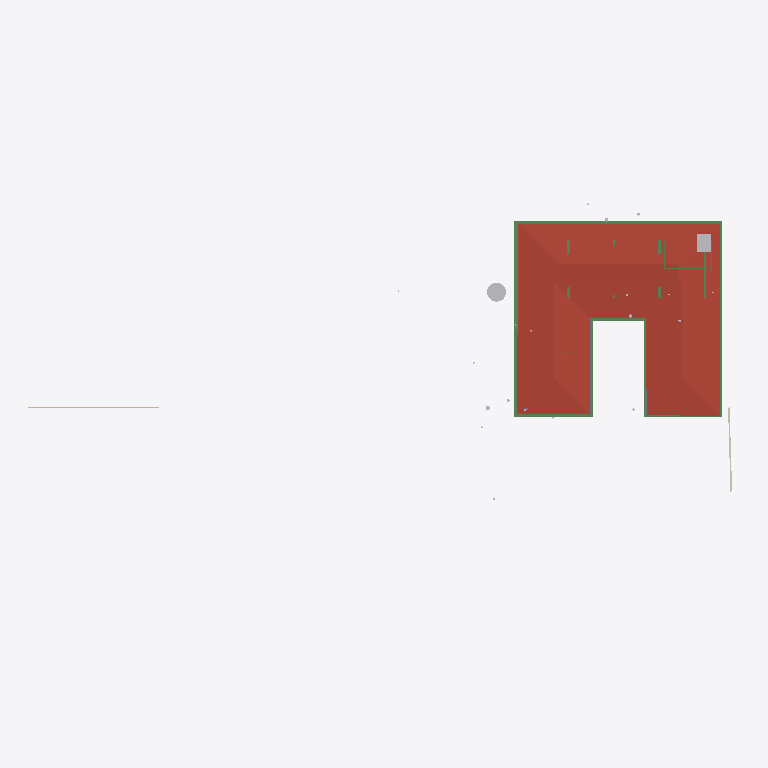
Plan cut of the same IFC building model at storey 'schedule' (level 3.00 m, cut at 4.40 m), seen from above with north up, elements coloured by IFC class: 15 beams (green), 2 other elements (light grey), 2 walls (beige), 1 roof (red-brown), 1 slab (grey). Cut surfaces are drawn darker.
Extent 79.2 m × 44.2 m × 18.7 m (x, y, z). Storeys (8): Footing at -3.50 m; Site at -2.70 m; GF at -2.55 m; FF Lvl at 0.00 m; FF at 0.45 m; schedule at 3.00 m; FF Lintel at 3.15 m; SF at 3.65 m. Elements (510): 136 IfcBeam, 77 IfcWall, 46 IfcSlab, 44 IfcColumn, 38 IfcWindow, 30 IfcFurniture, 25 IfcEarthworksCut, 21 IfcGeographicElement, 19 IfcDoor, 17 IfcFooting, 14 IfcSanitaryTerminal, 12 IfcCovering.

HEADER;
FILE_DESCRIPTION(('ViewDefinition [CoordinationView]'),'2;1');
FILE_NAME('Manilal.ifc','2025-07-16T15:02:01+05:30',(),(),'IfcOpenShell 0.8.3-alpha250612','Bonsai 0.8.3-alpha250612-94452b4','');
FILE_SCHEMA(('IFC4X3'));
ENDSEC;
DATA;
#1480=IFCPROJECT('2TuuvCHJz54PsFPcraEbH$',$,'My Project',$,$,$,$,(#3,#128),#1481);
#3305=IFCSITE('0lpfVeOW52QfroqLYyHNY2',$,'My Site',$,$,#26,$,$,$,$,$,$,$,$);
#3313=IFCBUILDING('0MzaWOaS178x5FMqOflU3C',$,'My Building',$,$,#25,$,$,$,$,$,$);
#2081=IFCBUILDINGSTOREY('09kFoqoxrCvB1_fcEsMZsQ',$,'FF',$,$,#217,$,$,$,$);
#2986=IFCBUILDINGSTOREY('0zoFHJ9PnFW80M$mIVDQW3',$,'GF',$,$,#14477,$,$,$,$);
#17145=IFCBUILDINGSTOREY('0MckaoTknA3edZMUNhTyAK',$,'SF',$,$,#17254,$,$,$,$);
#20035=IFCBUILDINGSTOREY('3LpnsPikv4mRTBpfC3WQtx',$,'FF Lvl',$,$,#20051,$,$,$,$);
#23582=IFCBUILDINGSTOREY('0DtUgpQ1b6nBmkLmvc_ehu',$,'FF Lintel',$,$,#23767,$,$,$,$);
#459032=IFCBUILDINGSTOREY('2nxT8wHGnDX9t8LjuK$yoz',$,'Footing',$,$,#459177,$,$,$,$);
#482732=IFCBUILDINGSTOREY('0qJiDzySr4lhgisX7t8beM',$,'Site',$,$,#482753,$,$,$,$);
#485569=IFCBUILDINGSTOREY('33UZQ2TSvAg8IY4x5QCp2i',$,'schedule',$,$,#485596,$,$,$,$);
#17255=IFCROOF('188ChkeVP4PP3HZ1_FwQ2Y',$,'Roof',$,$,#478587,#17288,$,.HIP_ROOF.);
#383196=IFCBEAM('3YMSqOINP17wWoKbPRQ_bp',$,'Beam',$,$,#477587,#383207,$,$);
#383113=IFCBEAM('3pN9BWsVrF6fFxHZRO8eBr',$,'Beam',$,$,#477577,#383124,$,$);
#383279=IFCBEAM('1XLfwLWM55Lu6Nys_h14H2',$,'Beam',$,$,#477582,#383290,$,$);
#465522=IFCGEOGRAPHICELEMENT('1t8_yIv7T9Iwdci473Ya_N',$,'Plaav','100dia, 32c',$,#469013,#467550,$,.VEGETATION.);
#362954=IFCAIRTERMINALBOX('0DCFUThjX2XQ_1bX$oFkVb',$,'AirTerminalBox',$,$,#479412,#362986,$,$);
#382674=IFCSLAB('03wUqv57b63huUKmWKDFfd',$,'Covering.001',$,$,#477777,#382685,$,.FLOOR.);
#381356=IFCBEAM('0gedJyi4TEtR5XvtBnPvn$',$,'Beam',$,$,#477567,#381368,$,$);
#166972=IFCBEAM('2DKWudKN99zg7uECGiuNeQ',$,'Beam',$,$,#267100,#166983,$,$);
#186882=IFCBEAM('0qH_dKLj5CKhNXTG2DYY06',$,'Beam',$,$,#266229,#186893,$,$);
#382932=IFCBEAM('04xsdl57b0Z89Y_Lnocto8',$,'Beam',$,$,#477557,#382943,$,$);
#381392=IFCBEAM('0Rmn06ydbFSB81Pw56n_Ay',$,'Beam',$,$,#477552,#381403,$,$);
#229971=IFCWALL('2oOsi6buvCeB4sZT1ijFA2',$,'Wall',$,$,#230065,#229982,$,$);
#486333=IFCWALL('39NBZ$Y4H9UeVfIVxICpeX',$,'Wall',$,$,#486398,#486339,$,$);
#383030=IFCBEAM('3kBBQya5rCcgLXS$VQsawF',$,'Beam',$,$,#477572,#383041,$,$);
#382699=IFCBEAM('2CCsq6Wtn7fekeIsVouJdo',$,'Beam',$,$,#477688,#382710,$,$);
#479377=IFCBEAM('0enYPpKsT7LwYun94wLBTM',$,'Beam',$,$,#479417,#479396,$,$);
#24645=IFCBEAM('0VJDvmHaXAaRtTeoMCJUjJ',$,'Beam',$,$,#101970,#24656,$,$);
#24721=IFCBEAM('1xlWdgLa17MBpQVB9j2Cib',$,'Beam',$,$,#101975,#24732,$,$);
#102262=IFCBEAM('1cQ_XveKf3IhgOfAWmUbUT',$,'Beam',$,$,#265679,#102273,$,$);
#364377=IFCBEAM('0oNL3ynNn1oPDWISwE6cHp',$,'Beam',$,$,#388998,#364392,$,$);
ENDSEC;
